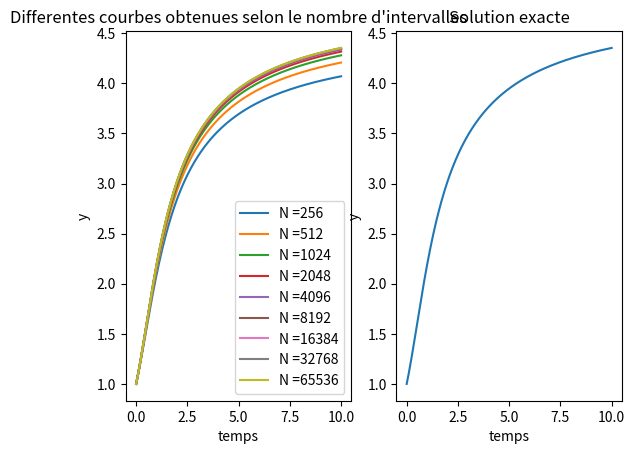
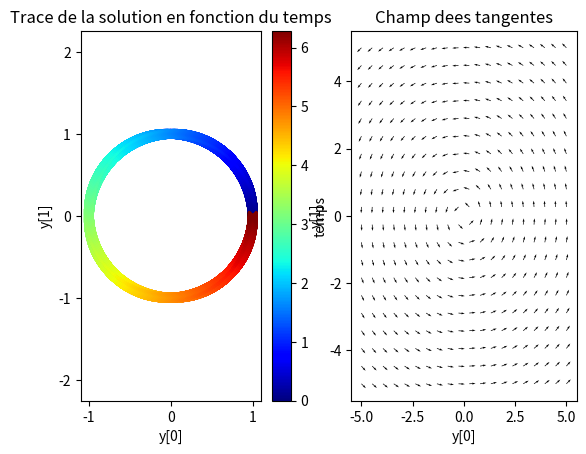

These charts were generated, in order, by the following Python code:
import numpy as np
import matplotlib.pyplot as plt
import math as math


def step_euler(y, t, h, f):
	return y + h * f(y, t)


def step_middle_point(y, t, h, f):
	return y + h * f(y + h * f(y, t) / 2, t + h / 2)


def step_heun(y, t, h, f):
	k1 = f(y, t)
	k2 = f(y + h * k1, t + h)
	return y + h * (k1 + k2) / 2


def step_rk4(y, t, h, f):
	k1 = f(y, t)
	k2 = f(y + h * k1 / 2, t + h / 2)
	k3 = f(y + h * k2 / 2, t + h / 2)
	k4 = f(y + h * k3, t + h)
	return y + h * (k1 + 2 * k2 + 2 * k3 + k4) / 6


def meth_n_step(y0, t0, N, h, f, meth):
	res = np.zeros((N, len(y0)))
	res[0] = y0.copy()
	for i in range(1, N):
		res[i] = meth(res[i - 1], t0 + i * h, h, f)
	return res


def meth_epsilon(y0, t0, tf, eps, f, meth):
	N = 128
	h = (tf - t0) / N
	y1 = meth_n_step(y0, t0, N, h, f, meth)
	while True:
		h /= 2
		N *= 2
		y2 = meth_n_step(y0, t0, N, h, f, meth)
		y_tmp = y2[::2]
		if np.all(abs(y1 - y_tmp) < eps):
			break
		y1 = y2
	return y2


def tangent_2D(f, t0, tf, y0, yf, N):
	y1 = np.linspace(y0, yf, N)
	y2 = np.linspace(y0, yf, N)
	Y1, Y2 = np.meshgrid(y1, y2)

	U = np.ones_like(Y1)
	V = np.zeros_like(Y2)
	for t in np.arange(t0, tf + 1):
		for i in range(len(y1)):
			for j in range(len(y2)):
				y = np.array([y1[i], y2[j]])
				pente = f(y, t)
				U[j,i] = pente[0]
				V[j,i] = pente[1]

	N = np.sqrt(U**2 + V**2)
	U /= N
	V /= N

	plt.subplot(1, 2, 2)
	plt.quiver(Y1, Y2, U, V)
	plt.title("Champ dees tangentes")
	plt.xlabel('y[0]')
	plt.ylabel('y[1]')


def meth_epsilon_convergence(y0, t0, tf, eps, f, meth):
	plt.subplot(1, 2, 1)
	N = 128
	h = (tf - t0) / N
	y1 = meth_n_step(y0, t0, N, h, f, meth)
	while True:
		h /= 2
		N *= 2
		y2 = meth_n_step(y0, t0, N, h, f, meth)
		y_tmp = y2[::2]
		if np.all(abs(y1 - y_tmp) < eps):
			break
		plt.plot(np.linspace(t0, tf, len(y1)), y1, label='N =' + str(N))
		y1 = y2
	plt.plot(np.linspace(t0, tf, len(y1)), y1, label='N =' + str(N))
	plt.title("Differentes courbes obtenues selon le nombre d'intervalles")
	plt.xlabel("temps")
	plt.ylabel("y")
	plt.legend()
	return y2

if __name__ == '__main__':
	f = lambda y, t: np.array([y / (1 + t**2)])
	y0 = np.array([1])
	t0 = 0
	tf = 10
	eps = 1e-3
	y = meth_epsilon_convergence(y0, t0, tf, eps, f, step_euler)
	t = np.linspace(t0, tf, len(y))

	plt.subplot(1, 2, 2)
	plt.plot(t, y, label = "exp(arctan(t))")
	plt.title("Solution exacte")
	plt.xlabel("temps")
	plt.ylabel("y")
	plt.show()


	f = lambda y, t: np.array((-y[1], y[0]))
	y0 = np.array([1, 0])
	t0 = 0
	tf = 2*math.pi
	eps = 1e-3
	y = meth_epsilon(y0, t0, tf, eps, f, step_euler)
	t = np.linspace(t0, tf, len(y))

	plt.subplot(1, 2, 1)
	plt.scatter(y[:, 0], y[:, 1], c = t, marker = 'x', cmap = "jet")
	plt.title("Trace de la solution en fonction du temps")
	plt.xlabel("y[0]")
	plt.ylabel("y[1]")
	plt.colorbar(label = "temps")
	plt.axis('equal')

	tangent_2D(f, t0, tf, -5, 5, 20)

	plt.show()
